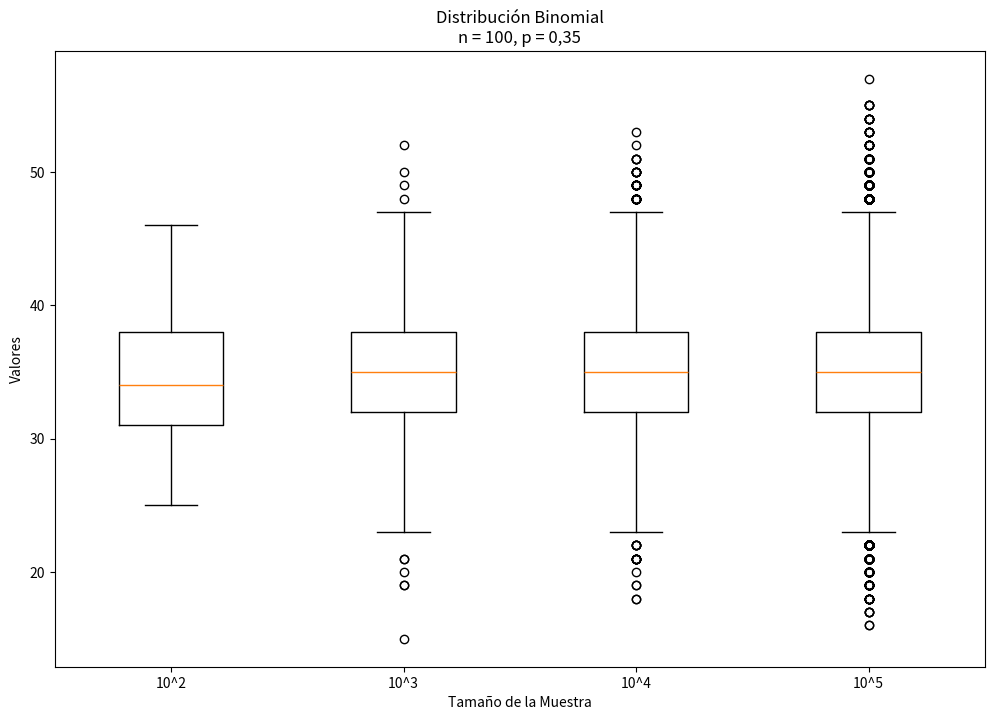
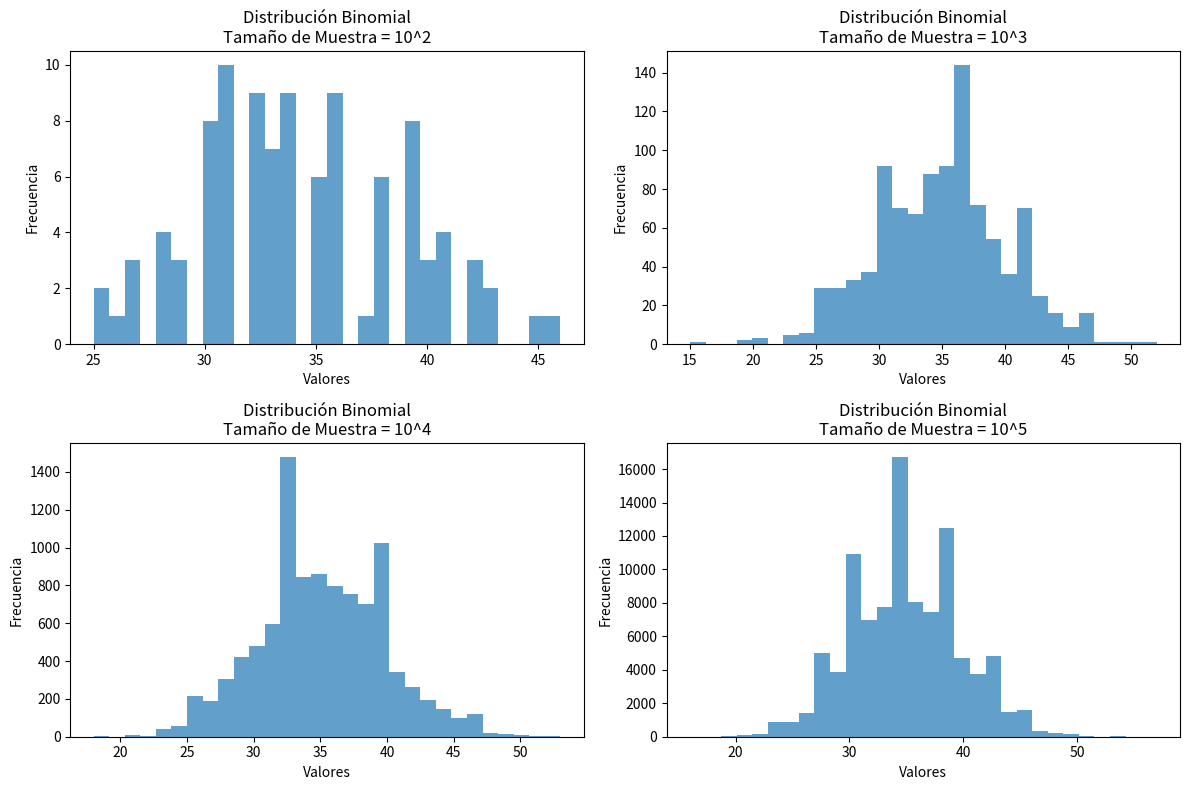

Generate these figures, in order, with matplotlib:
import matplotlib.pyplot as cajas
from scipy.stats import binom
import numpy as np
n = 100
p = 0.35

tamaños = [10**2, 10**3, 10**4, 10**5]
binomios = []

for size in tamaños:
    binomio = binom.rvs(n, p, size=size)
    binomios.append(binomio)
    media = np.mean(binomio)
    varianza = np.var(binomio)
    print(f"Varianza para tamaño {size}: {varianza}")
    print(f"Media para tamaño {size}: {media}")

cajas.figure(figsize=(12, 8))
cajas.boxplot(binomios,  labels=["10^2", "10^3", "10^4", "10^5"])
cajas.title("Distribución Binomial\nn = 100, p = 0,35")
cajas.xlabel("Tamaño de la Muestra")
cajas.ylabel("Valores")
cajas.show()

cajas.figure(figsize=(12, 8))
for i, binom in enumerate(binomios):
    cajas.subplot(2, 2, i+1)
    cajas.hist(binom, bins=30, alpha=0.7)
    cajas.title(f"Distribución Binomial\nTamaño de Muestra = 10^{i+2}")
    cajas.xlabel("Valores")
    cajas.ylabel("Frecuencia")
cajas.tight_layout()
cajas.show()

medianas = []
modas = []


def calcular_mediana(binomio):
    binomiosordenados = sorted(binomio)
    n = len(binomio)
    mid = n // 2

    if n % 2 == 0:
        return (binomiosordenados[mid - 1] + binomiosordenados[mid]) / 2
    else:
        return binomiosordenados[mid]


def calcular_moda(binomio):
    frecuencia = {}
    for num in binomio:
        if num in frecuencia:
            frecuencia[num] += 1
        else:
            frecuencia[num] = 1

    max_frecuencia = max(frecuencia.values())
    modas = [key for key, value in frecuencia.items() if value ==
             max_frecuencia]
    return modas[0]


for binom in binomios:
    mediana = calcular_mediana(binom)
    medianas.append(mediana)

    moda = calcular_moda(binom)
    modas.append(moda)


print("Medianas Binomiales:", medianas)
print("Modas binomiales:", modas)
